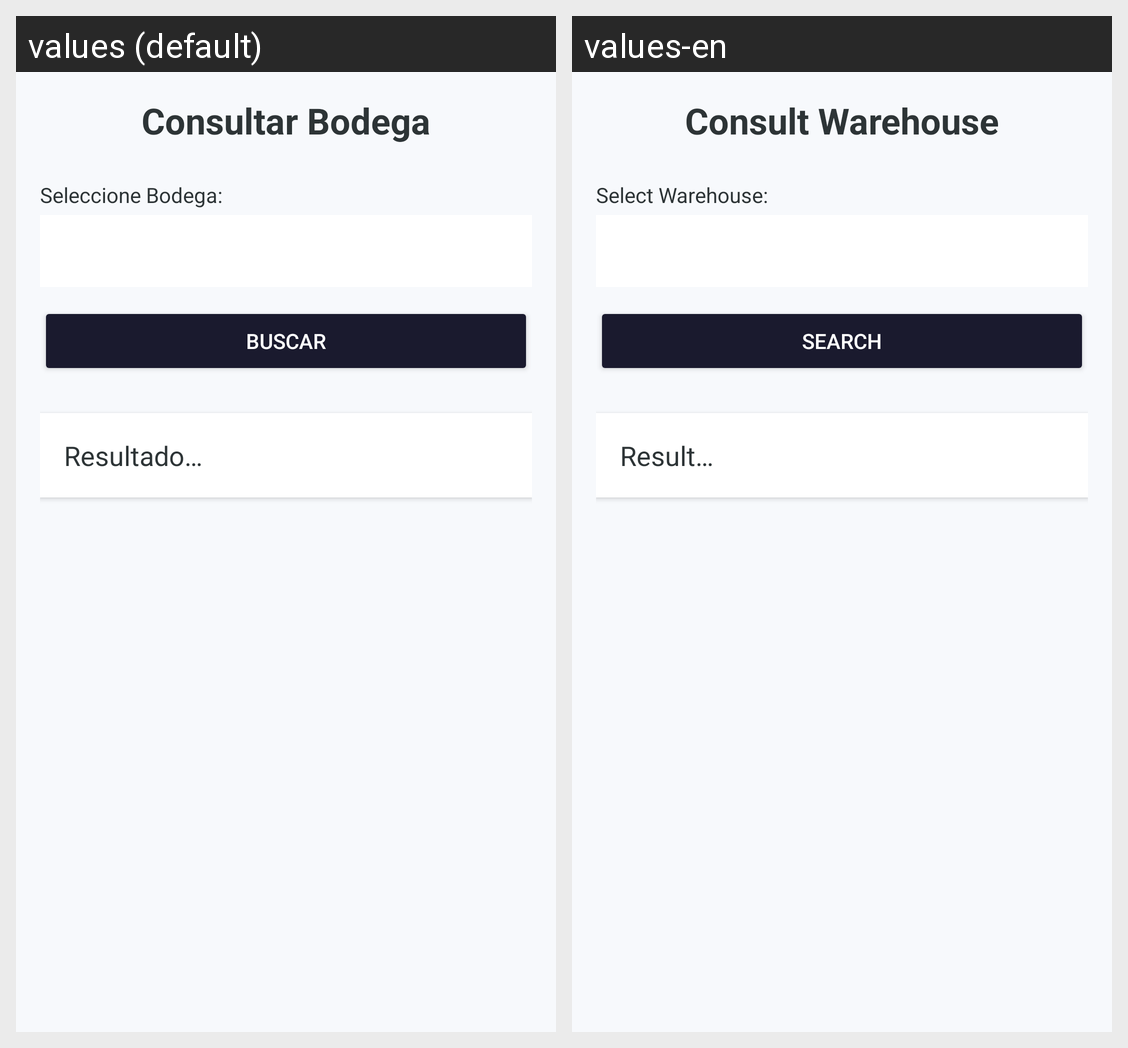

Strings drawn on this Android screen and how each of the app's shown locales translates them:
Android screen res/layout/activity_bodega_consultar.xml rendered under 2 locales, left to right: values (default), values-en. Device: Nexus 5 (rendered at 1080×1920; each locale shown at half size, 540×960, under a caption strip naming it); theme Theme.Proyecto_PDM.
Strings drawn on this screen, with the default value and each locale's value (text and hints the layout hard-codes, and strings that could not be matched under every locale, appear in the picture but are not listed):

title_consultar_bodega
  values: Consultar Bodega
  values-en: Consult Warehouse

label_seleccione_bodega
  values: Seleccione Bodega:
  values-en: Select Warehouse:

btn_search
  values: BUSCAR
  values-en: SEARCH

label_result
  values: Resultado…
  values-en: Result…
